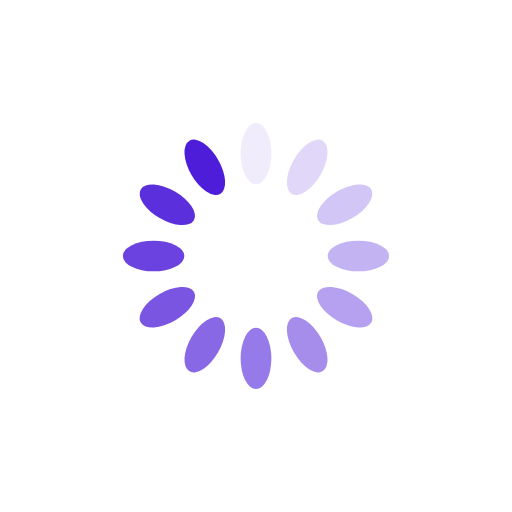
t = 0.00 s
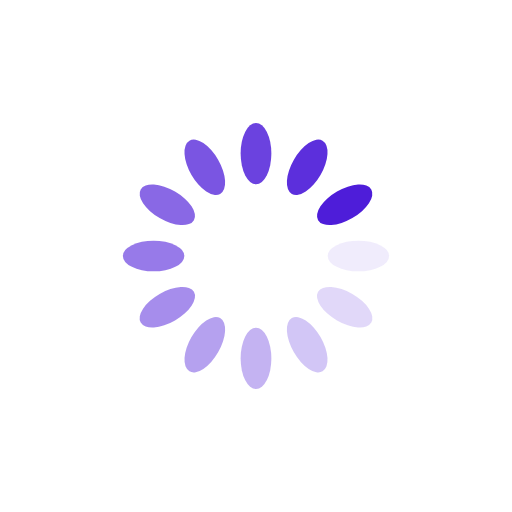
t = 0.25 s
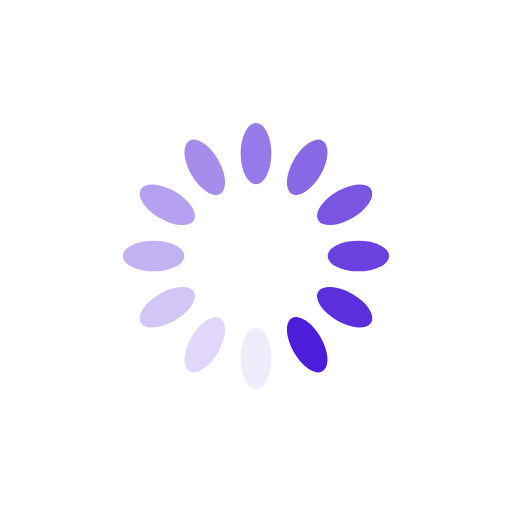
t = 0.50 s
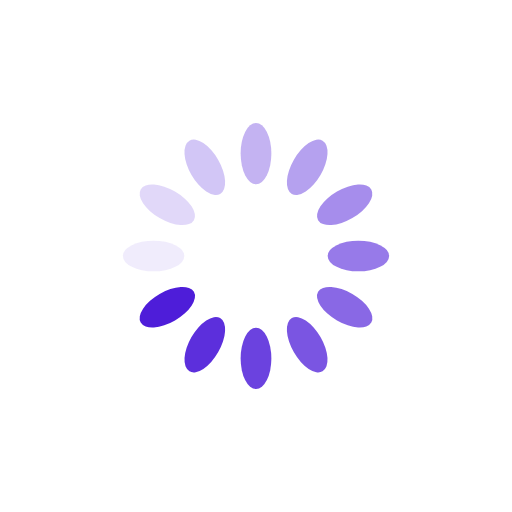
t = 0.75 s

The animated SVG that drew these frames (rendered in a browser with its animation timeline set to each time). Animation: 12 SMIL elements (animate=12); one cycle of 1.00 s, repeats indefinitely.

<svg xmlns="http://www.w3.org/2000/svg" viewBox="0 0 100 100" preserveAspectRatio="xMidYMid" width="200" height="200" style="shape-rendering: auto; display: block; background: rgba(255, 255, 255, 0);" xmlns:xlink="http://www.w3.org/1999/xlink"><g><g transform="rotate(0 50 50)">
  <rect fill="#4e1dd9" height="12" width="6" ry="6" rx="3" y="24" x="47">
    <animate repeatCount="indefinite" begin="-0.9166666666666666s" dur="1s" keyTimes="0;1" values="1;0" attributeName="opacity"></animate>
  </rect>
</g><g transform="rotate(30 50 50)">
  <rect fill="#4e1dd9" height="12" width="6" ry="6" rx="3" y="24" x="47">
    <animate repeatCount="indefinite" begin="-0.8333333333333334s" dur="1s" keyTimes="0;1" values="1;0" attributeName="opacity"></animate>
  </rect>
</g><g transform="rotate(60 50 50)">
  <rect fill="#4e1dd9" height="12" width="6" ry="6" rx="3" y="24" x="47">
    <animate repeatCount="indefinite" begin="-0.75s" dur="1s" keyTimes="0;1" values="1;0" attributeName="opacity"></animate>
  </rect>
</g><g transform="rotate(90 50 50)">
  <rect fill="#4e1dd9" height="12" width="6" ry="6" rx="3" y="24" x="47">
    <animate repeatCount="indefinite" begin="-0.6666666666666666s" dur="1s" keyTimes="0;1" values="1;0" attributeName="opacity"></animate>
  </rect>
</g><g transform="rotate(120 50 50)">
  <rect fill="#4e1dd9" height="12" width="6" ry="6" rx="3" y="24" x="47">
    <animate repeatCount="indefinite" begin="-0.5833333333333334s" dur="1s" keyTimes="0;1" values="1;0" attributeName="opacity"></animate>
  </rect>
</g><g transform="rotate(150 50 50)">
  <rect fill="#4e1dd9" height="12" width="6" ry="6" rx="3" y="24" x="47">
    <animate repeatCount="indefinite" begin="-0.5s" dur="1s" keyTimes="0;1" values="1;0" attributeName="opacity"></animate>
  </rect>
</g><g transform="rotate(180 50 50)">
  <rect fill="#4e1dd9" height="12" width="6" ry="6" rx="3" y="24" x="47">
    <animate repeatCount="indefinite" begin="-0.4166666666666667s" dur="1s" keyTimes="0;1" values="1;0" attributeName="opacity"></animate>
  </rect>
</g><g transform="rotate(210 50 50)">
  <rect fill="#4e1dd9" height="12" width="6" ry="6" rx="3" y="24" x="47">
    <animate repeatCount="indefinite" begin="-0.3333333333333333s" dur="1s" keyTimes="0;1" values="1;0" attributeName="opacity"></animate>
  </rect>
</g><g transform="rotate(240 50 50)">
  <rect fill="#4e1dd9" height="12" width="6" ry="6" rx="3" y="24" x="47">
    <animate repeatCount="indefinite" begin="-0.25s" dur="1s" keyTimes="0;1" values="1;0" attributeName="opacity"></animate>
  </rect>
</g><g transform="rotate(270 50 50)">
  <rect fill="#4e1dd9" height="12" width="6" ry="6" rx="3" y="24" x="47">
    <animate repeatCount="indefinite" begin="-0.16666666666666666s" dur="1s" keyTimes="0;1" values="1;0" attributeName="opacity"></animate>
  </rect>
</g><g transform="rotate(300 50 50)">
  <rect fill="#4e1dd9" height="12" width="6" ry="6" rx="3" y="24" x="47">
    <animate repeatCount="indefinite" begin="-0.08333333333333333s" dur="1s" keyTimes="0;1" values="1;0" attributeName="opacity"></animate>
  </rect>
</g><g transform="rotate(330 50 50)">
  <rect fill="#4e1dd9" height="12" width="6" ry="6" rx="3" y="24" x="47">
    <animate repeatCount="indefinite" begin="0s" dur="1s" keyTimes="0;1" values="1;0" attributeName="opacity"></animate>
  </rect>
</g><g></g></g><!-- [ldio] generated by https://loading.io --></svg>
